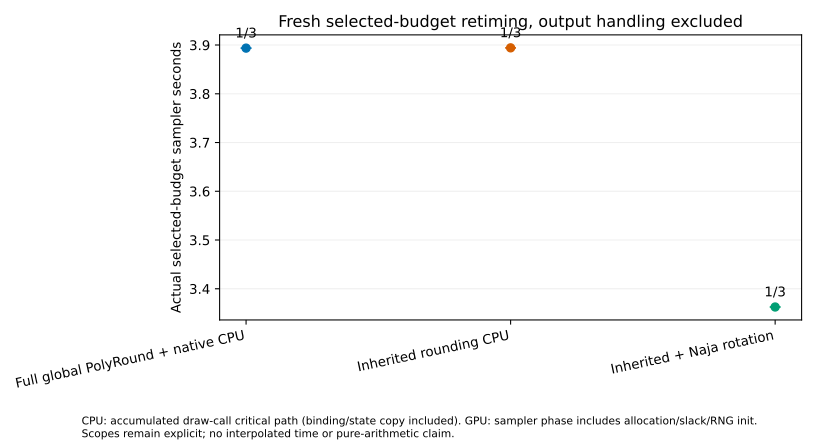

Source data for this figure (header and first rows):
bulk_ess_median, condition_id, correction_seconds, criterion, curve_only_has_actual_chain_lengths, geometry_sha256, interpolated_times_used, maximum_stoichiometric_residual, measured_run, measured_sampler_seconds, median_ess_per_sampler_second, orchestration_sha256, pilot_run, prefix_curve_json, sample_bound_violation_fraction, samples_sha256, secondary_process_seconds, seed, selected_draws, selection_policy, setup_proof, split_rhat_median, split_rhat_p95, state_file
526.1, b0019, 0.0, masked median classical split-Rhat<=1.05…, True, 7b68e1bd18f3ce44167aa85e8acc70528965a0ab…, False, 4.0151659774778636e-11, /mnt/home/jordan+123/history-native-2026…, 3.894, 135.1, b1aadf247284377e6a540368c5c2c1328ca49065…, /mnt/home/jordan+123/history-native-2026…, /mnt/home/jordan+123/history-native-2026…, 0.0, f67384fcf59a2d99ab8bf43c2a0437253e321c92…, 11.25, 101, 2000, Earliest evaluated passing prefix with n…, /mnt/home/jordan+123/history-native-2026…, 1.039, 1.097, /mnt/home/jordan+123/history-native-2026…
382.5, b0019, 0.1446, masked median classical split-Rhat<=1.05…, True, b688ef4f101dbcae51f6f18cbf03fe9603e8d677…, False, 3.556877015142845e-11, /mnt/home/jordan+123/history-native-2026…, 3.363, 113.8, b1aadf247284377e6a540368c5c2c1328ca49065…, /mnt/home/jordan+123/history-native-2026…, /mnt/home/jordan+123/history-native-2026…, 0.0, 2bc541f5473a523d2930ff3040ec8f86a408a62b…, 4.628, 101, 250, Earliest evaluated passing prefix with n…, /mnt/home/jordan+123/history-native-2026…, 1.049, 1.212, /mnt/home/jordan+123/history-native-2026…
505.3, b0019, 0.0, masked median classical split-Rhat<=1.05…, True, b688ef4f101dbcae51f6f18cbf03fe9603e8d677…, False, 3.519401436946623e-11, /mnt/home/jordan+123/history-native-2026…, 3.894, 129.8, b1aadf247284377e6a540368c5c2c1328ca49065…, /mnt/home/jordan+123/history-native-2026…, /mnt/home/jordan+123/history-native-2026…, 0.0, 107c735d3b1526cf3155a83dcc4a1fab7c1b9085…, 11.85, 101, 2000, Earliest evaluated passing prefix with n…, /mnt/home/jordan+123/history-native-2026…, 1.04, 1.097, /mnt/home/jordan+123/history-native-2026…
